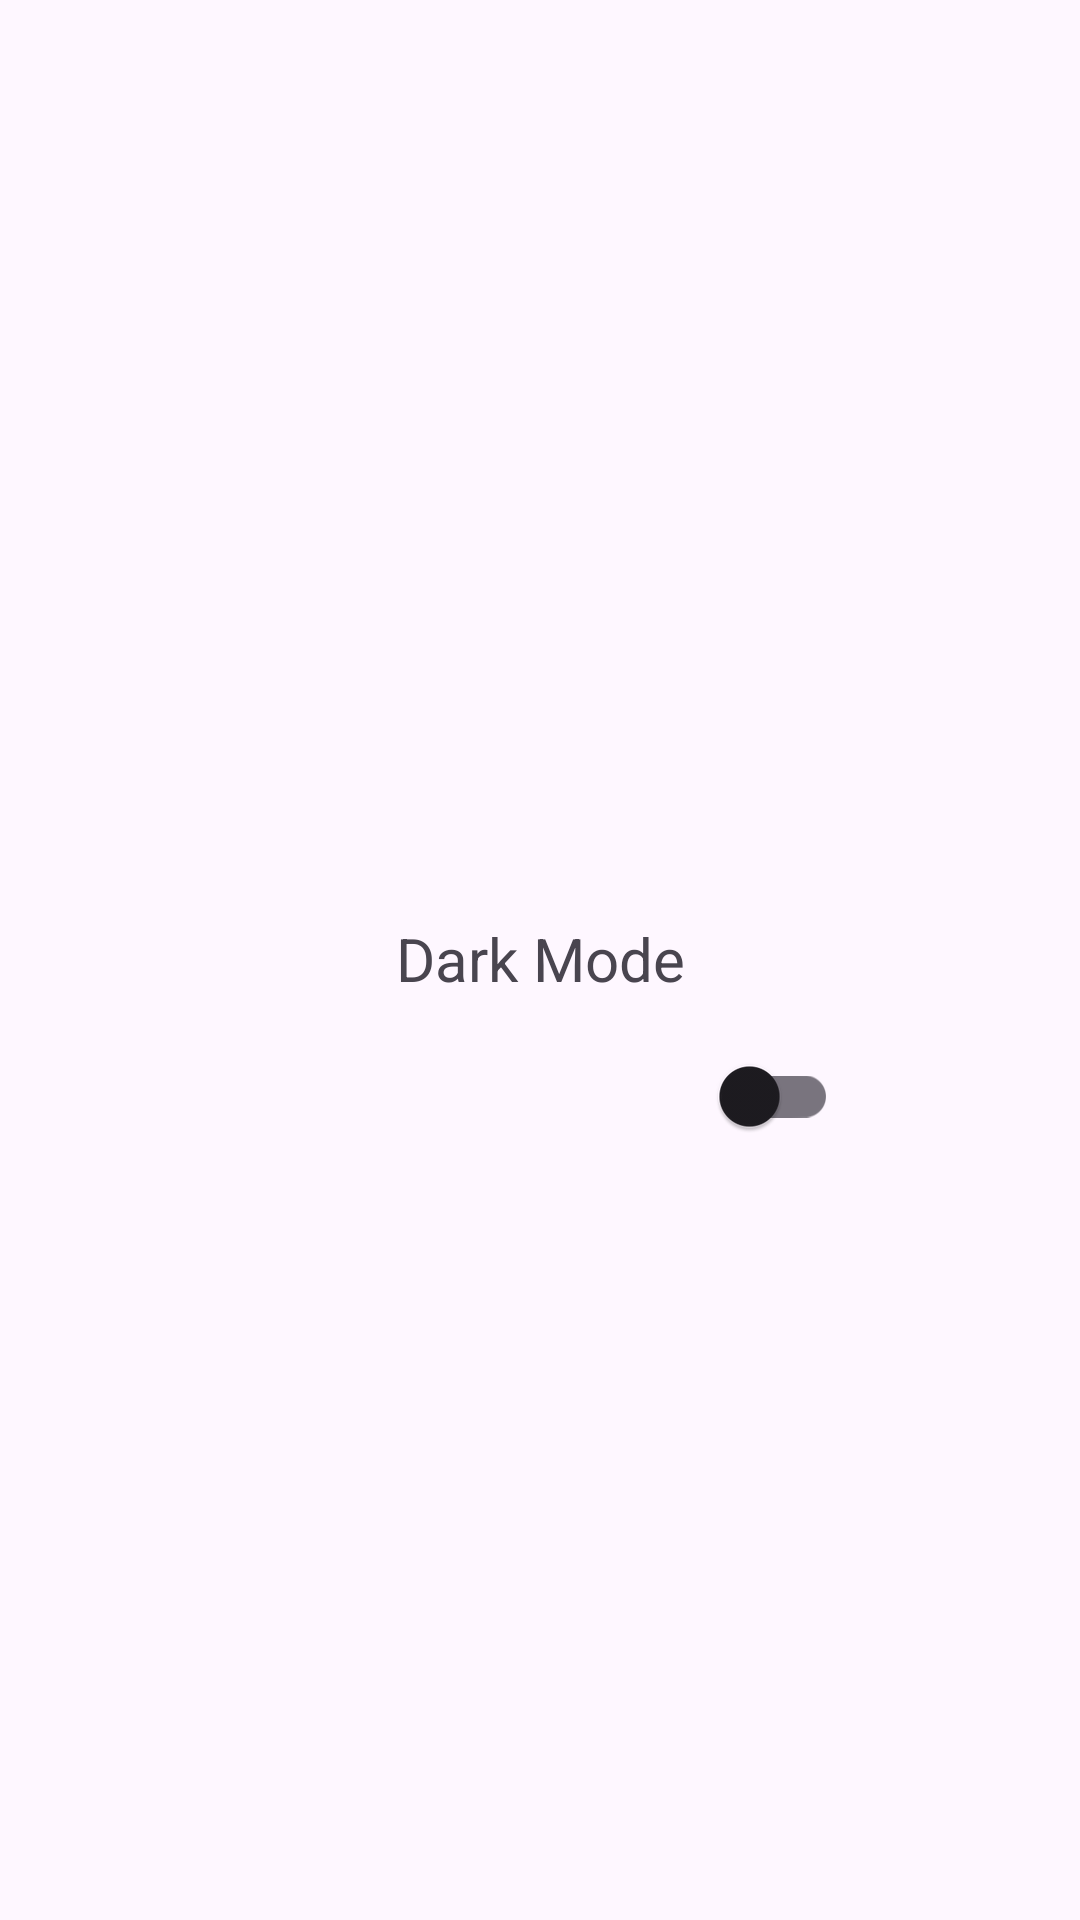

Reconstruct the res/layout file that produces this screen, plus the resources it refers to.
<!-- AndroidManifest.xml: application theme Theme.MyGithubUserFundamental -->
<!-- res/layout/activity_setting.xml -->
<?xml version="1.0" encoding="utf-8"?>
<androidx.constraintlayout.widget.ConstraintLayout xmlns:android="http://schemas.android.com/apk/res/android"
    xmlns:app="http://schemas.android.com/apk/res-auto"
    xmlns:tools="http://schemas.android.com/tools"
    android:layout_width="match_parent"
    android:layout_height="match_parent"
    tools:context=".ui.SettingActivity">

    <TextView
        android:id="@+id/textView"
        android:layout_width="wrap_content"
        android:layout_height="wrap_content"
        android:layout_marginStart="132dp"
        android:text="@string/dark_mode"
        android:textSize="20sp"
        app:layout_constraintBottom_toBottomOf="parent"
        app:layout_constraintStart_toStartOf="parent"
        app:layout_constraintTop_toTopOf="parent"
        app:layout_constraintVertical_bias="0.499" />

    <com.google.android.material.switchmaterial.SwitchMaterial
        android:id="@+id/switch_mode"
        android:layout_width="45dp"
        android:layout_height="25dp"
        android:layout_marginTop="352dp"
        android:layout_marginEnd="24dp"
        app:layout_constraintEnd_toEndOf="parent"
        app:layout_constraintHorizontal_bias="0.097"
        app:layout_constraintStart_toEndOf="@+id/textView"
        app:layout_constraintTop_toTopOf="parent" />

</androidx.constraintlayout.widget.ConstraintLayout>
<!-- resources referenced by this layout -->
<resources>
  <string name="dark_mode">Dark Mode</string>
  <style name="Theme.MyGithubUserFundamental" parent="Base.Theme.MyGithubUserFundamental" />
  <style name="Base.Theme.MyGithubUserFundamental" parent="Theme.Material3.DayNight">
          
          
      </style>
</resources>
